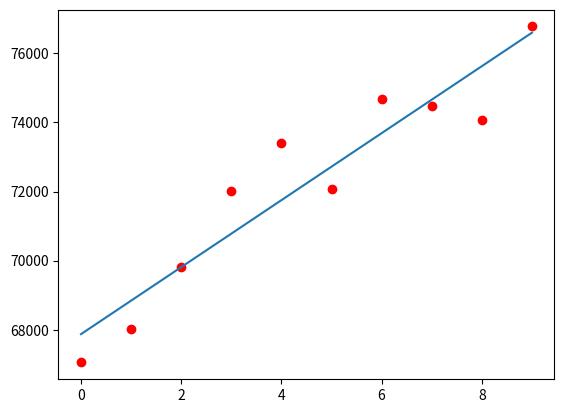

The matplotlib source for this figure:
# Least squares fitting of a straight line to a set of data points
# Data in the format: {year: bbl/day * 10^6}
import numpy as np

data = {
    1994: 67052, 1995: 68008, 1996: 69803, 1997: 72024, 1998: 73400,
    1999: 72063, 2000: 74669, 2001: 74487, 2002: 74065, 2003: 76777
}

data = dict(map(lambda entry: (entry[0]-1994, entry[1]), data.items()))


b = [entry[1] for entry in data.items()]
A = [[1, entry[0]] for entry in data.items()]
# x represents the coefficients of the line
    

def transpose(A):
    return [[row[i] for row in A] for i in range(len(A[0]))]

def least_squares(A, b):
    A = np.array(A)
    b = np.array(b)
    
    return np.linalg.inv(transpose(A) @ A) @ transpose(A) @ b

# print result;
for i in least_squares(A, b):
    print(i)
    
# Plot the data and the line
import matplotlib.pyplot as plt
x = np.array([entry[0] for entry in data.items()])
y = np.array([entry[1] for entry in data.items()])

plt.plot(x, y, 'ro')
plt.plot(x, least_squares(A, b)[0] + least_squares(A, b)[1] * x)
plt.show()
# The line is a good fit for the data